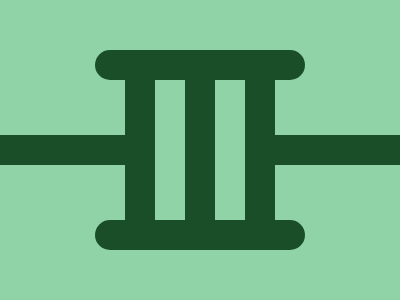

Recreate this image using only HTML and CSS.

<div class="c c1"></div>
<div class="c c2"></div>
<div class="c c3"></div>
<div class="c c4"></div>
<div class="c c5"></div>
<div class="c c6"></div>
<div class="c c7"></div>
<style>
  body {
    background: #90d3a6;
  }
  .c {
    position: absolute;
    width: 210px;
    height: 30px;
    border-radius: 30px;
    background: #194e29;
  }
  .c1 {
    top: 50;
    left: 95;
  }
  .c2 {
    bottom: 50;
    left: 95;
  }
  .c3 {
    top: 135;
    left: -55;
  }
  .c4 {
    top: 135;
    right: -55;
  }
  .c5 {
    rotate: 90deg;
    width: 170px;
    top: 135;
    right: 55;
  }
  .c6 {
    rotate: 90deg;
    width: 170px;
    top: 135;
    right: 115;
  }
  .c7 {
    rotate: 90deg;
    width: 170px;
    top: 135;
    left: 55;
  }
</style>
